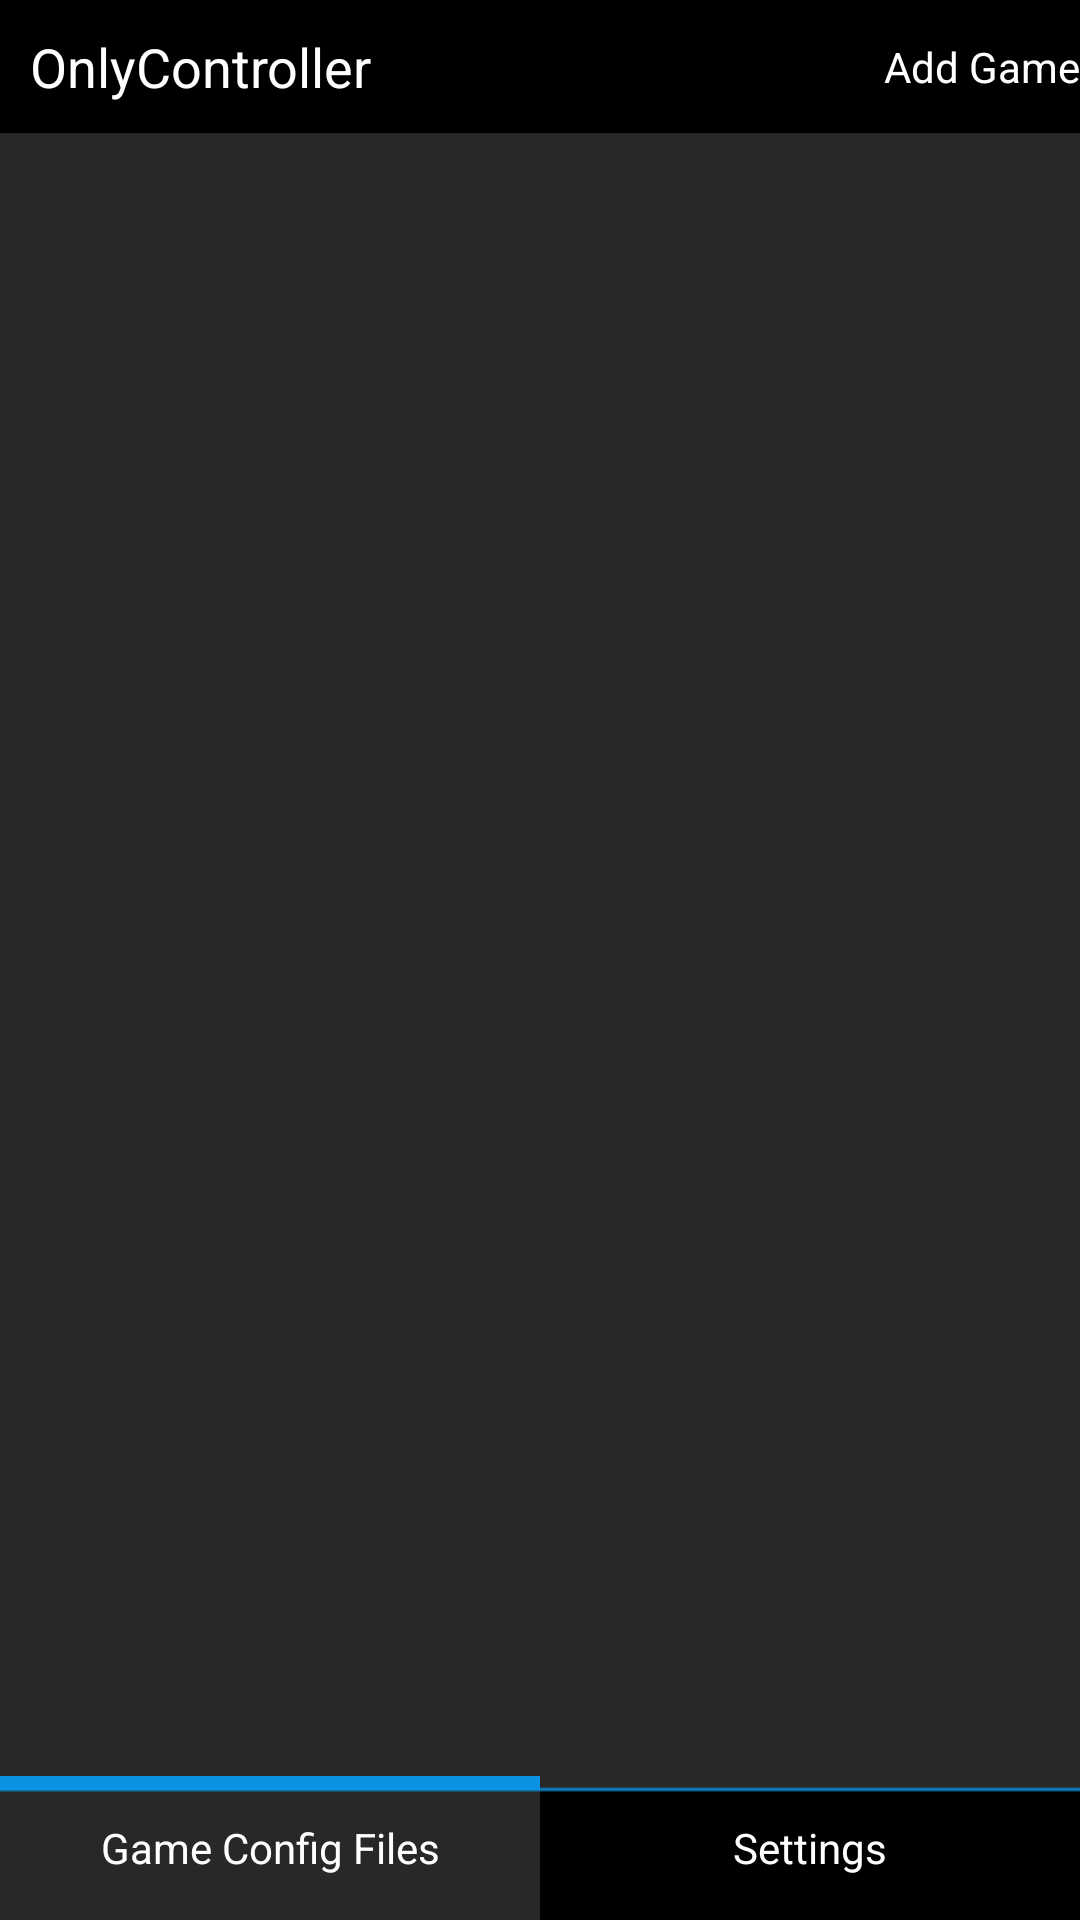

Write the Android layout XML for this screen, with the resource values it uses.
<!-- AndroidManifest.xml: application theme AppTheme -->
<!-- res/layout/activity_only_main.xml -->
<LinearLayout xmlns:android="http://schemas.android.com/apk/res/android"
    xmlns:tools="http://schemas.android.com/tools"
    android:layout_width="match_parent"
    android:layout_height="match_parent"
    android:orientation="vertical"
    tools:context=".OnlyMainActivity"
    android:background="@color/main_body_color" >

    <LinearLayout android:layout_width="match_parent"
        android:layout_height="wrap_content"
        android:id="@+id/title_ly"
        android:gravity="center_vertical"
        android:background="#ff000000" >
	    <TextView android:layout_width="0dp"
	        android:layout_height="wrap_content"
	        android:text="@string/app_name"
	        android:layout_weight="1"
	        android:layout_margin="10dp"
	        android:textSize="18dp"
	        android:textColor="@color/white_color"/>
	    <Button android:id="@+id/btn_add_game"
	        android:layout_height="match_parent"
	        android:layout_width="wrap_content"
	        android:background="@drawable/btn_add_game_state"
	        android:text="@string/btn_add_game"
	        android:textColor="@color/white_color"/>
    </LinearLayout>
    
	<ImageView android:layout_width="match_parent"
	    android:layout_height="wrap_content"
	    android:background="@drawable/line"
	    android:contentDescription="@string/app_name"/>
    
	 <ScrollView android:layout_width="match_parent"
        android:layout_height="0dp"
        android:layout_weight="1">
		<LinearLayout android:layout_width="match_parent"
		    android:layout_height="match_parent"
		    android:orientation="vertical"
		    android:contentDescription="@string/app_name" >
		    <LinearLayout android:layout_width="match_parent"
		        android:layout_height="wrap_content"
		        android:orientation="vertical"
		        android:id="@+id/game_config_files_ly" />
		    <LinearLayout android:layout_width="match_parent"
		        android:layout_height="wrap_content"
		        android:orientation="vertical"
		        android:id="@+id/key_config_ly"
		        android:visibility="gone" />
		    <LinearLayout android:layout_width="match_parent"
		        android:layout_height="wrap_content"
		        android:orientation="vertical"
		        android:id="@+id/settings_ly" />
		</LinearLayout>
	</ScrollView>
	
	<LinearLayout android:layout_height="wrap_content"
	    android:layout_width="match_parent">
	    <Button android:layout_width="0dp"
	        android:layout_height="wrap_content"
	        android:layout_weight="1"
	        android:gravity="center"
	        android:text="@string/game_list_btn"
	        android:textColor="@color/white_color"
	        android:ellipsize="end"
	        android:singleLine="true"
	        android:id="@+id/game_list_btn"
	        android:background="@drawable/btn_d"/>
	    
	    <Button android:layout_width="0dp"
	        android:layout_height="wrap_content"
	        android:layout_weight="1"
	        android:gravity="center"
	        android:text="@string/key_config_btn"
	        android:ellipsize="end"
	        android:singleLine="true"
	        android:textColor="@color/white_color"
	        android:id="@+id/key_config_btn"
	        android:background="@drawable/btn_n"
	        android:visibility="gone"/>
	    
	    <Button android:layout_width="0dp"
	        android:layout_height="wrap_content"
	        android:layout_weight="1"
	        android:gravity="center"
	        android:text="@string/settings_tv"
	        android:ellipsize="end"
	        android:singleLine="true"
	        android:id="@+id/settings_tv"
	        android:textColor="@color/white_color"
	        android:background="@drawable/btn_n"/>
	</LinearLayout>
    
</LinearLayout>
<!-- resources referenced by this layout -->
<resources>
  <color name="main_body_color">#ff282828</color>
  <color name="white_color">#ffffffff</color>
  <!-- drawable btn_add_game_state (drawable) -->
  <?xml version="1.0" encoding="utf-8"?>
  <selector xmlns:android="http://schemas.android.com/apk/res/android" >
      
      <item android:state_pressed="false" android:drawable="@color/block_focus_n_color" />
      <item android:state_pressed="true" android:drawable="@color/blue_focus_d_color" />
  
  </selector>
  <!-- drawable btn_d: png bitmap (drawable, 2882 bytes) -->
  <!-- drawable btn_n: png bitmap (drawable, 2884 bytes) -->
  <string name="app_name">OnlyController</string>
  <string name="btn_add_game">Add Game</string>
  <string name="game_list_btn">Game Config Files</string>
  <string name="key_config_btn">Key Configuration</string>
  <string name="settings_tv">Settings</string>
  <style name="AppTheme" parent="AppBaseTheme">
          
      </style>
  <style name="AppBaseTheme" parent="android:Theme.Light">
          
      </style>
</resources>
